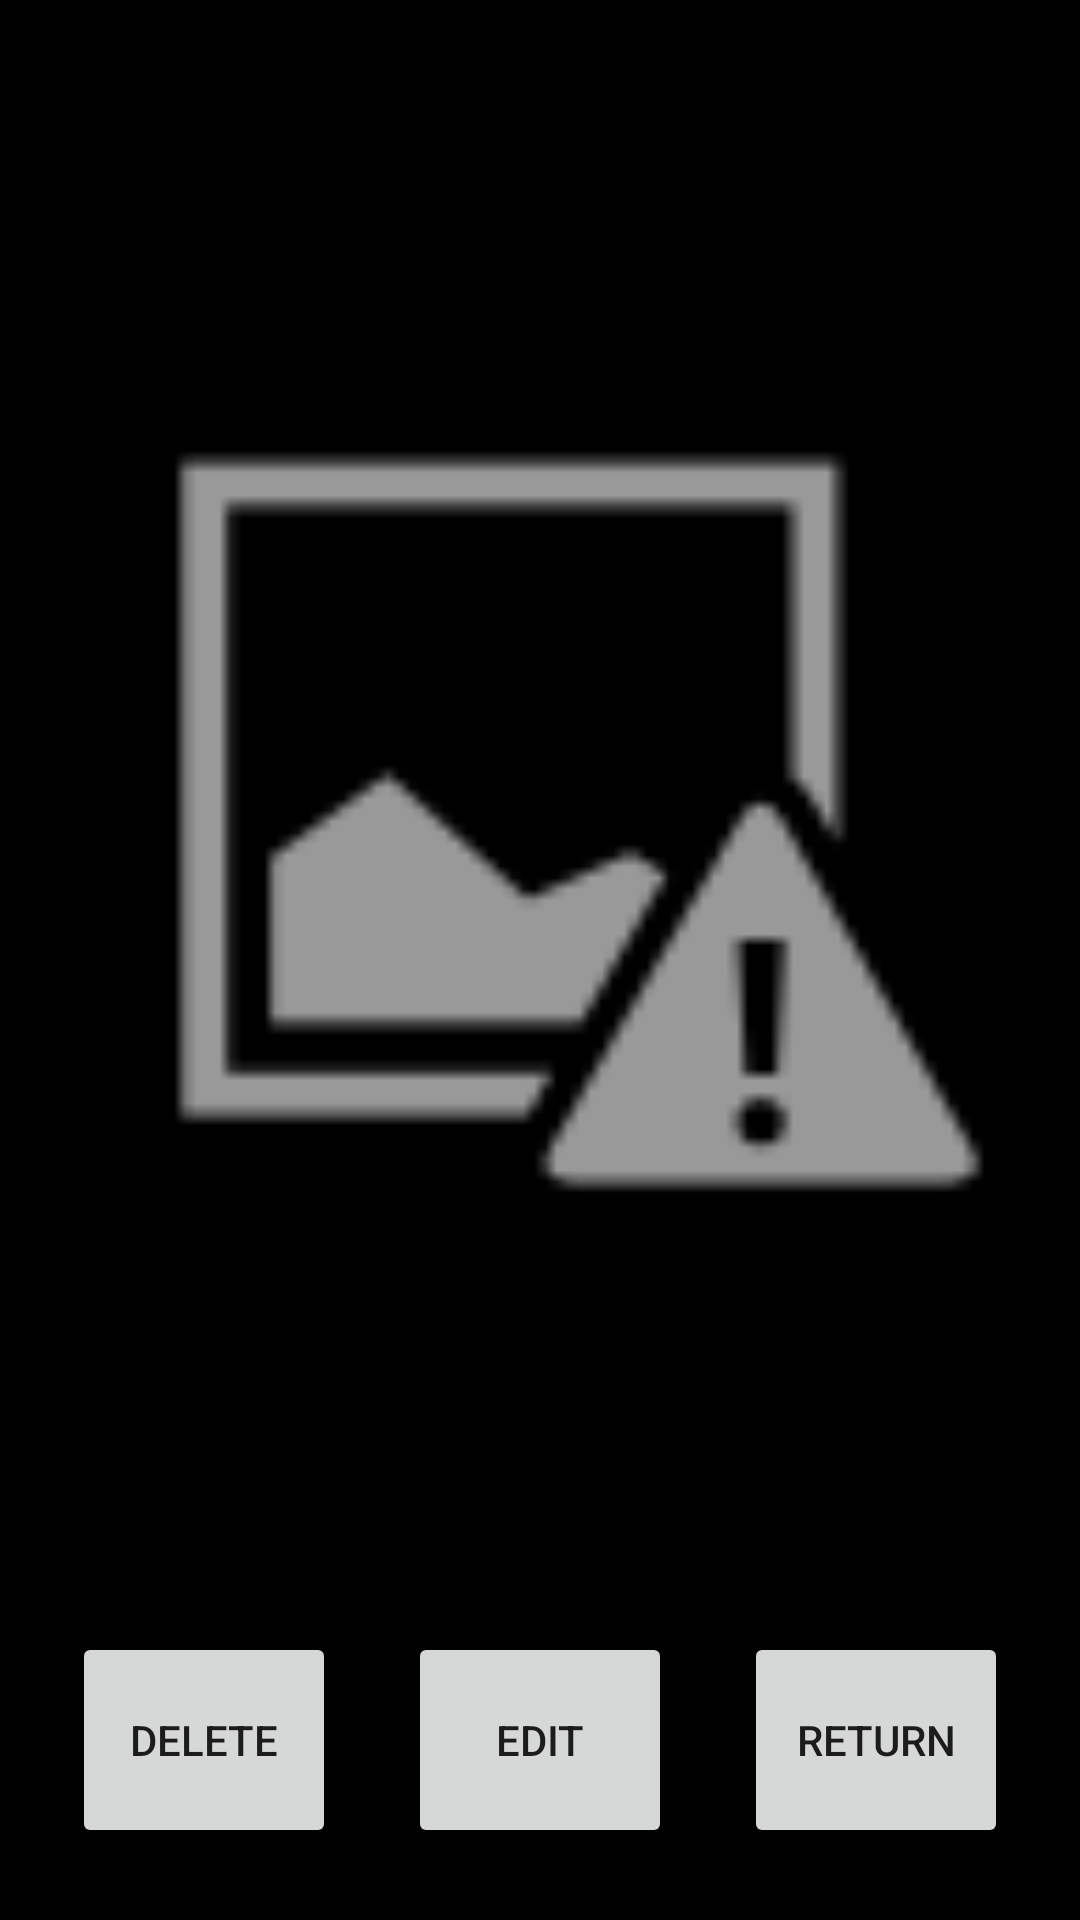

Produce the Android XML layout that renders to this screen, including the resource entries it uses.
<!-- AndroidManifest.xml: application theme Theme.Zinify -->
<!-- res/layout/gallery_image_preview.xml -->
<?xml version="1.0" encoding="utf-8"?>
<androidx.constraintlayout.widget.ConstraintLayout xmlns:android="http://schemas.android.com/apk/res/android"
    xmlns:app="http://schemas.android.com/apk/res-auto"
    xmlns:tools="http://schemas.android.com/tools"
    android:background="@color/black"
    android:layout_width="match_parent"
    android:layout_height="match_parent">


    <ImageView
        android:id="@+id/galleryImagePreview"
        android:layout_width="0dp"
        android:layout_height="0dp"
        android:contentDescription="@string/image_preview"
        app:layout_constraintBottom_toTopOf="@id/btnEdit"
        app:layout_constraintEnd_toEndOf="parent"
        app:layout_constraintHorizontal_bias="0.0"
        app:layout_constraintStart_toStartOf="parent"
        app:layout_constraintTop_toTopOf="parent"
        app:layout_constraintVertical_bias="0.0"
        app:srcCompat="@android:drawable/ic_menu_report_image" />

    <Button
        android:id="@+id/btnDelete"
        android:layout_width="wrap_content"
        android:layout_height="72dp"
        android:layout_marginBottom="24dp"
        android:text="@string/str_delete"
        app:layout_constraintBottom_toBottomOf="parent"
        app:layout_constraintEnd_toStartOf="@+id/btnEdit"
        app:layout_constraintStart_toStartOf="parent" />
    <Button
        android:id="@+id/btnEdit"
        android:layout_width="wrap_content"
        android:layout_height="72dp"
        android:layout_marginBottom="24dp"
        android:text="@string/str_edit"
        app:layout_constraintBottom_toBottomOf="parent"
        app:layout_constraintEnd_toEndOf="parent"
        app:layout_constraintStart_toStartOf="parent" />
    <Button
        android:id="@+id/btnReturn"
        android:layout_width="wrap_content"
        android:layout_height="72dp"
        android:layout_marginBottom="24dp"
        android:text="@string/str_return"
        app:layout_constraintBottom_toBottomOf="parent"
        app:layout_constraintEnd_toEndOf="parent"
        app:layout_constraintStart_toEndOf="@+id/btnEdit" />

</androidx.constraintlayout.widget.ConstraintLayout>
<!-- resources referenced by this layout -->
<resources>
  <color name="black">#000000</color>
  <string name="image_preview">Image preview</string>
  <string name="str_delete">delete</string>
  <string name="str_edit">edit</string>
  <string name="str_return">return</string>
  <style name="Theme.Zinify" parent="Theme.MaterialComponents.DayNight.DarkActionBar">
          
          <item name="colorPrimary">@color/ZinGreen</item>
          <item name="colorPrimaryVariant">@color/MangoTree</item>
          <item name="colorOnPrimary">@color/white</item>
          
          <item name="colorSecondary">@color/teal_200</item>
          <item name="colorSecondaryVariant">@color/teal_700</item>
          <item name="colorOnSecondary">@color/black</item>
          
          <item name="android:statusBarColor" tools:targetApi="l">?attr/colorPrimaryVariant</item>
          
      </style>
  <!-- not gathered from this repository: default colours our renderer supplied (Android Studio template values) -->
  <color name="teal_200">#FF03DAC5</color>
  <color name="teal_700">#FF018786</color>
  <color name="white">#FFFFFFFF</color>
</resources>
